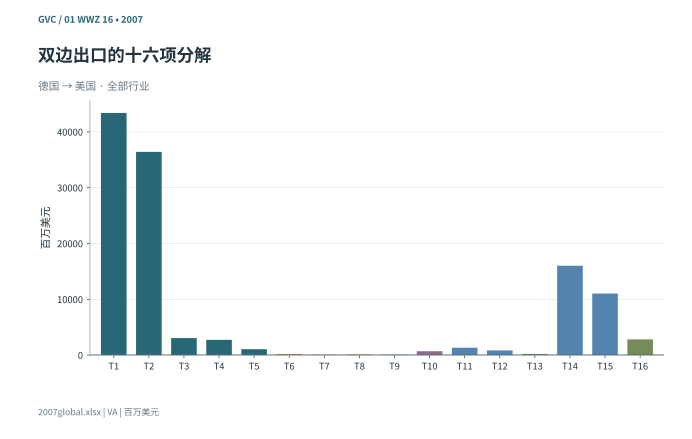

Values plotted in this chart, from the file beside it:
label, amount
T1, 43394
T2, 36418
T3, 3054
T4, 2729
T5, 1061
T6, 199
T7, 80.45
T8, 114.4
T9, 75.65
T10, 702.2
T11, 1319
T12, 848.4
T13, 209.6
T14, 16016
T15, 11041
T16, 2822
